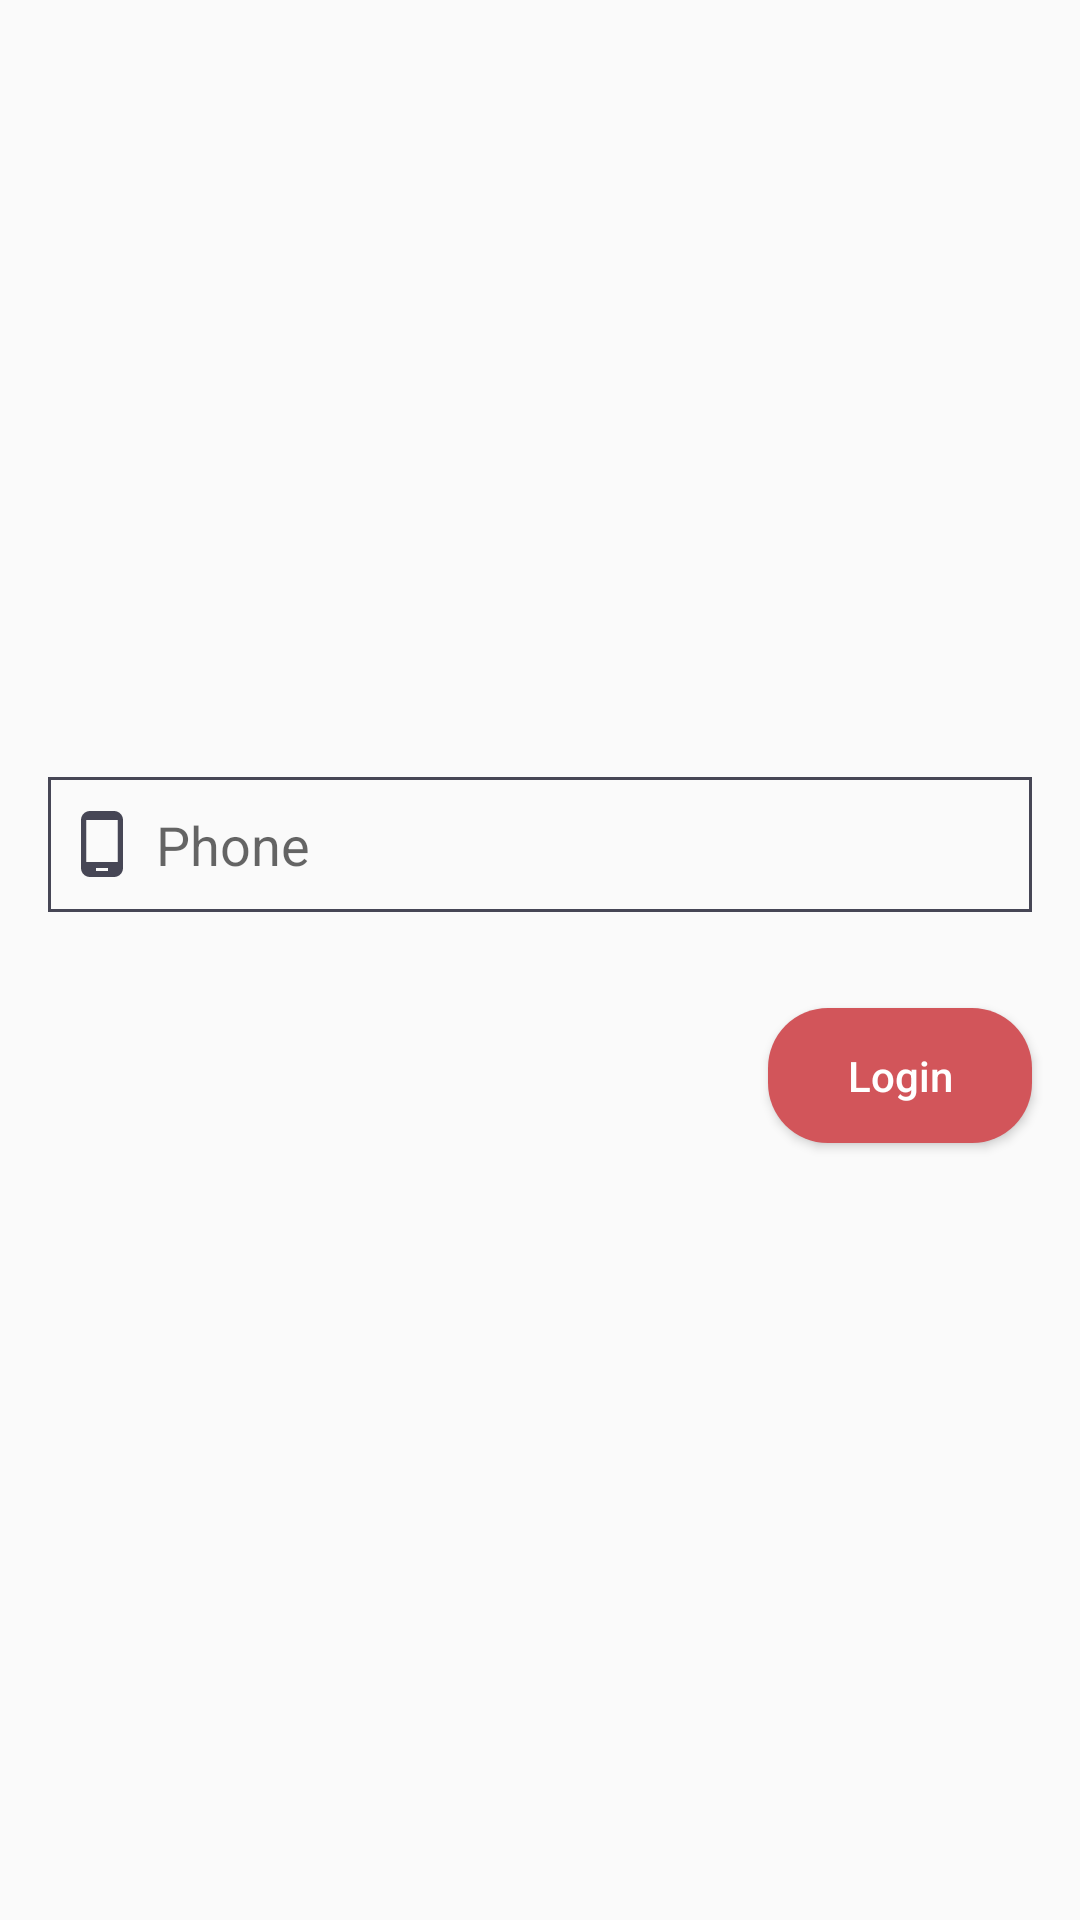

Android layout source for this screen:
<!-- AndroidManifest.xml: application theme AppTheme -->
<!-- res/layout/phone.xml -->
<?xml version="1.0" encoding="utf-8"?>
<android.support.constraint.ConstraintLayout
    xmlns:android="http://schemas.android.com/apk/res/android" android:layout_width="match_parent"
    android:layout_height="match_parent">
    <LinearLayout
        android:layout_width="match_parent"
        android:layout_height="match_parent"
        android:orientation="vertical"
        android:gravity="center">
    <EditText
        android:layout_width="match_parent"
        android:layout_height="45dp"
        android:layout_margin="16dp"
        android:hint="Phone"
        android:background="@drawable/edit_text_bg"
        android:drawableLeft="@drawable/ic_phone_android_black_24dp"
        android:drawablePadding="6dp"
        android:id="@+id/phone_id"
        android:paddingRight="6dp"
        android:paddingLeft="6dp"/>
        <Button
            android:id="@+id/login_id"
            android:layout_width="wrap_content"
            android:layout_height="45dp"
            android:text="Login"
            android:textAllCaps="false"
            android:layout_gravity="right"
            android:layout_margin="16dp"
            android:background="@drawable/button_bg"
            android:textColor="#ffffff"/>
    </LinearLayout>
</android.support.constraint.ConstraintLayout>
<!-- resources referenced by this layout -->
<resources>
  <!-- drawable button_bg (drawable) -->
  <?xml version="1.0" encoding="utf-8"?>
  <shape xmlns:android="http://schemas.android.com/apk/res/android"
      android:shape="rectangle"
      >
      <solid android:color="@color/colorPrimaryDark"/>
      <corners android:radius="20dp"/>
  
  </shape>
  <!-- drawable edit_text_bg (drawable) -->
  <?xml version="1.0" encoding="utf-8"?>
  <shape xmlns:android="http://schemas.android.com/apk/res/android"
      android:shape="rectangle">
      <stroke android:width="1dp"
          android:color="#464655"/>
  
  </shape>
  <!-- drawable ic_phone_android_black_24dp (drawable) -->
  <vector xmlns:android="http://schemas.android.com/apk/res/android"
          android:width="24dp"
          android:height="24dp"
          android:viewportWidth="24.0"
          android:viewportHeight="24.0">
      <path
          android:fillColor="#464655"
          android:pathData="M16,1L8,1C6.34,1 5,2.34 5,4v16c0,1.66 1.34,3 3,3h8c1.66,0 3,-1.34 3,-3L19,4c0,-1.66 -1.34,-3 -3,-3zM14,21h-4v-1h4v1zM17.25,18L6.75,18L6.75,4h10.5v14z"/>
  </vector>
  <style name="AppTheme" parent="Theme.AppCompat.Light.NoActionBar">
          
          <item name="colorPrimary">@color/colorPrimary</item>
          <item name="colorPrimaryDark">@color/colorPrimaryDark</item>
          <item name="colorAccent">@color/colorAccent</item>
      </style>
  <color name="colorPrimaryDark">#D2555A</color>
  <color name="colorPrimary">#FF6464</color>
  <color name="colorAccent">#464655</color>
</resources>
